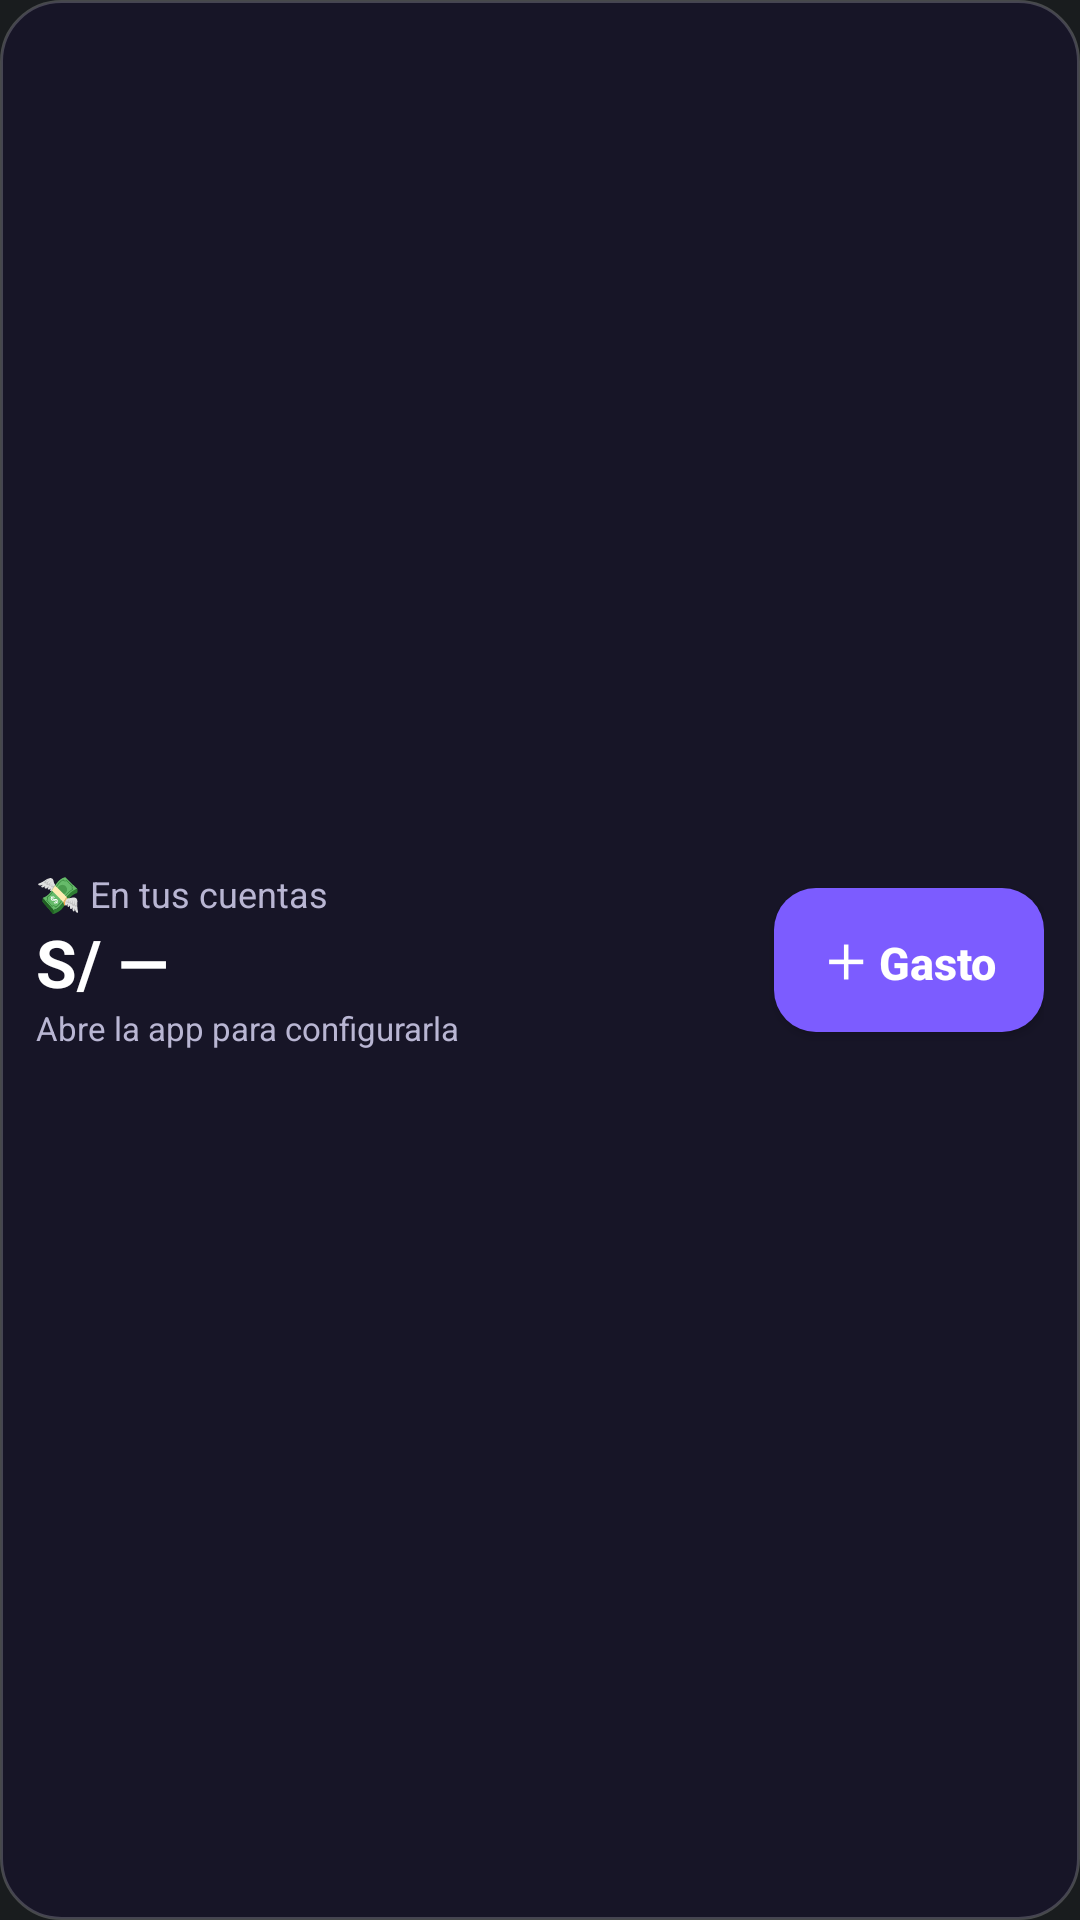

Produce the Android XML layout that renders to this screen, including the resource entries it uses.
<!-- AndroidManifest.xml: application theme android:Theme.DeviceDefault -->
<!-- res/layout/widget_expense.xml -->
<?xml version="1.0" encoding="utf-8"?>
<LinearLayout xmlns:android="http://schemas.android.com/apk/res/android"
    android:id="@+id/root"
    android:layout_width="match_parent"
    android:layout_height="match_parent"
    android:background="@drawable/widget_bg"
    android:gravity="center_vertical"
    android:orientation="horizontal"
    android:padding="12dp">

    <LinearLayout
        android:layout_width="0dp"
        android:layout_height="wrap_content"
        android:layout_weight="1"
        android:orientation="vertical">

        <TextView
            android:id="@+id/title"
            android:layout_width="wrap_content"
            android:layout_height="wrap_content"
            android:text="💸 En tus cuentas"
            android:textColor="@color/widget_muted"
            android:textSize="12sp" />

        <TextView
            android:id="@+id/free"
            android:layout_width="wrap_content"
            android:layout_height="wrap_content"
            android:maxLines="1"
            android:text="S/ —"
            android:textColor="@color/widget_text"
            android:textSize="22sp"
            android:textStyle="bold" />

        <TextView
            android:id="@+id/sub"
            android:layout_width="wrap_content"
            android:layout_height="wrap_content"
            android:ellipsize="end"
            android:maxLines="1"
            android:text="Abre la app para configurarla"
            android:textColor="@color/widget_muted"
            android:textSize="11sp" />
    </LinearLayout>

    <Button
        android:id="@+id/btn_add"
        android:layout_width="wrap_content"
        android:layout_height="48dp"
        android:layout_marginStart="8dp"
        android:background="@drawable/btn_primary"
        android:paddingStart="16dp"
        android:paddingEnd="16dp"
        android:text="＋ Gasto"
        android:textAllCaps="false"
        android:textColor="#FFFFFF"
        android:textSize="15sp"
        android:textStyle="bold" />
</LinearLayout>
<!-- resources referenced by this layout -->
<resources>
  <color name="widget_muted">#B9B6D3</color>
  <color name="widget_text">#FFFFFF</color>
  <!-- drawable btn_primary (drawable) -->
  <?xml version="1.0" encoding="utf-8"?>
  <shape xmlns:android="http://schemas.android.com/apk/res/android" android:shape="rectangle">
      <solid android:color="#7C5CFF" />
      <corners android:radius="14dp" />
  </shape>
  <!-- drawable widget_bg (drawable) -->
  <?xml version="1.0" encoding="utf-8"?>
  <shape xmlns:android="http://schemas.android.com/apk/res/android" android:shape="rectangle">
      <solid android:color="#E6181528" />
      <corners android:radius="20dp" />
      <stroke android:width="1dp" android:color="#33FFFFFF" />
  </shape>
</resources>
